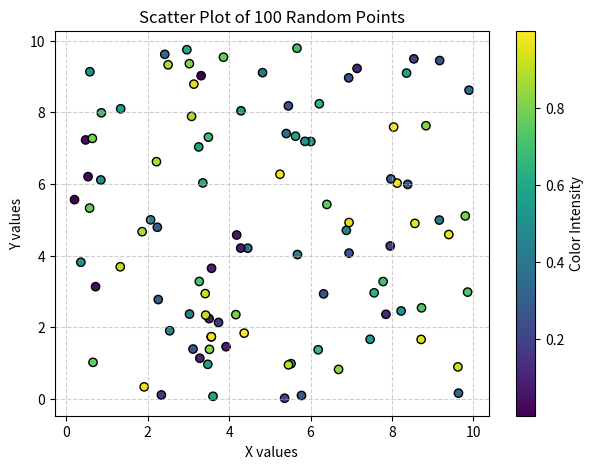

Python code for this plot:
import numpy as np
import matplotlib.pyplot as plt

# Generate 100 random points from a uniform distribution between 0 and 10
x_scatter = np.random.uniform(0, 10, 100)
y_scatter = np.random.uniform(0, 10, 100)

# Create the scatter plot
plt.figure(figsize=(7, 5))
plt.scatter(x_scatter, y_scatter, c=np.random.rand(100), marker='o', edgecolors='black')

# Add labels and title
plt.xlabel('X values')
plt.ylabel('Y values')
plt.title('Scatter Plot of 100 Random Points')

# Add grid
plt.grid(True, linestyle='--', alpha=0.6)

# Add color bar to indicate the intensity of the color
plt.colorbar(label='Color Intensity')

# Show the plot
plt.show()
